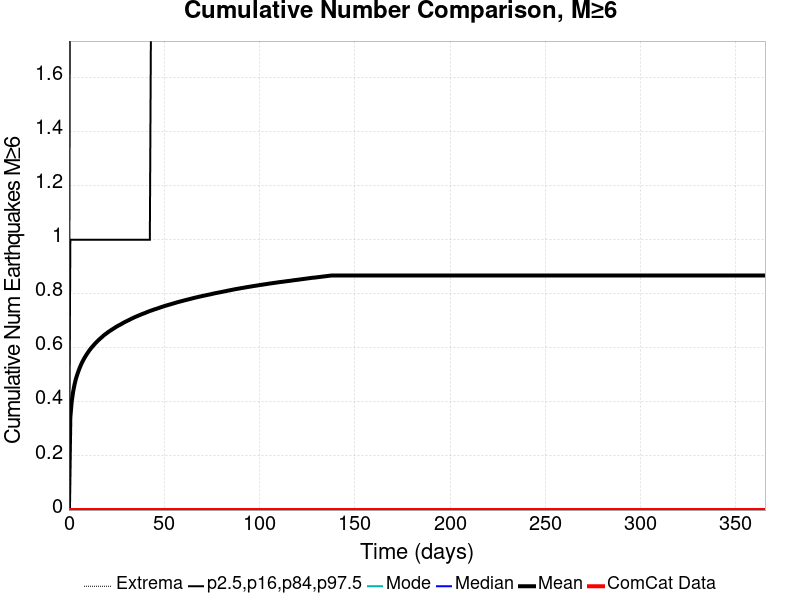

The table this chart was drawn from, first rows:
Time (days), ComCat Data, Simulation Mean, Simulation Median, Simulation Mode, Simulation Minimum, Simulation Maximum, 2.5 %-ile, 16 %-ile, 84 %-ile, 97.5 %-ile
0.0, 0.0, 0.0, 0.0, 0.0, 0.0, 0.0, 0.0, 0.0, 0.0, 0.0
0.732, 0.0, 0.3428, 0.0, 0.0, 0.0, 11.0, 0.0, 0.0, 1.0, 3.0
1.464, 0.0, 0.402, 0.0, 0.0, 0.0, 12.0, 0.0, 0.0, 1.0, 3.0
2.196, 0.0, 0.4377, 0.0, 0.0, 0.0, 13.0, 0.0, 0.0, 1.0, 3.0
2.928, 0.0, 0.4642, 0.0, 0.0, 0.0, 13.0, 0.0, 0.0, 1.0, 3.0
3.66, 0.0, 0.4855, 0.0, 0.0, 0.0, 14.0, 0.0, 0.0, 1.0, 3.0
4.392, 0.0, 0.502, 0.0, 0.0, 0.0, 14.0, 0.0, 0.0, 1.0, 3.0
5.124, 0.0, 0.5166, 0.0, 0.0, 0.0, 15.0, 0.0, 0.0, 1.0, 4.0
5.856, 0.0, 0.5298, 0.0, 0.0, 0.0, 15.0, 0.0, 0.0, 1.0, 4.0
6.588, 0.0, 0.5417, 0.0, 0.0, 0.0, 15.0, 0.0, 0.0, 1.0, 4.0
7.32, 0.0, 0.5521, 0.0, 0.0, 0.0, 15.0, 0.0, 0.0, 1.0, 4.0
8.052, 0.0, 0.5616, 0.0, 0.0, 0.0, 15.0, 0.0, 0.0, 1.0, 4.0
8.784, 0.0, 0.5702, 0.0, 0.0, 0.0, 15.0, 0.0, 0.0, 1.0, 4.0
9.516, 0.0, 0.5783, 0.0, 0.0, 0.0, 15.0, 0.0, 0.0, 1.0, 4.0
10.25, 0.0, 0.5857, 0.0, 0.0, 0.0, 15.0, 0.0, 0.0, 1.0, 4.0
10.98, 0.0, 0.5932, 0.0, 0.0, 0.0, 16.0, 0.0, 0.0, 1.0, 4.0
11.71, 0.0, 0.5997, 0.0, 0.0, 0.0, 16.0, 0.0, 0.0, 1.0, 4.0
12.44, 0.0, 0.6058, 0.0, 0.0, 0.0, 16.0, 0.0, 0.0, 1.0, 4.0
13.18, 0.0, 0.6117, 0.0, 0.0, 0.0, 16.0, 0.0, 0.0, 1.0, 4.0
13.91, 0.0, 0.6174, 0.0, 0.0, 0.0, 16.0, 0.0, 0.0, 1.0, 4.0
14.64, 0.0, 0.6227, 0.0, 0.0, 0.0, 16.0, 0.0, 0.0, 1.0, 4.0
15.37, 0.0, 0.6278, 0.0, 0.0, 0.0, 16.0, 0.0, 0.0, 1.0, 4.0
16.1, 0.0, 0.6326, 0.0, 0.0, 0.0, 16.0, 0.0, 0.0, 1.0, 4.0
16.84, 0.0, 0.6372, 0.0, 0.0, 0.0, 16.0, 0.0, 0.0, 1.0, 4.0
17.57, 0.0, 0.6415, 0.0, 0.0, 0.0, 16.0, 0.0, 0.0, 1.0, 4.0
18.3, 0.0, 0.6463, 0.0, 0.0, 0.0, 16.0, 0.0, 0.0, 1.0, 4.0
19.03, 0.0, 0.6502, 0.0, 0.0, 0.0, 16.0, 0.0, 0.0, 1.0, 4.0
19.76, 0.0, 0.654, 0.0, 0.0, 0.0, 16.0, 0.0, 0.0, 1.0, 4.0
20.49, 0.0, 0.658, 0.0, 0.0, 0.0, 16.0, 0.0, 0.0, 1.0, 4.0
21.23, 0.0, 0.6615, 0.0, 0.0, 0.0, 16.0, 0.0, 0.0, 1.0, 4.0
21.96, 0.0, 0.665, 0.0, 0.0, 0.0, 16.0, 0.0, 0.0, 1.0, 4.0
22.69, 0.0, 0.6683, 0.0, 0.0, 0.0, 16.0, 0.0, 0.0, 1.0, 4.0
23.42, 0.0, 0.6716, 0.0, 0.0, 0.0, 16.0, 0.0, 0.0, 1.0, 4.0
24.15, 0.0, 0.675, 0.0, 0.0, 0.0, 16.0, 0.0, 0.0, 1.0, 4.0
24.89, 0.0, 0.6783, 0.0, 0.0, 0.0, 17.0, 0.0, 0.0, 1.0, 4.0
25.62, 0.0, 0.6812, 0.0, 0.0, 0.0, 17.0, 0.0, 0.0, 1.0, 4.0
26.35, 0.0, 0.6841, 0.0, 0.0, 0.0, 17.0, 0.0, 0.0, 1.0, 4.0
27.08, 0.0, 0.6867, 0.0, 0.0, 0.0, 17.0, 0.0, 0.0, 1.0, 4.0
27.81, 0.0, 0.6897, 0.0, 0.0, 0.0, 17.0, 0.0, 0.0, 1.0, 4.0
28.55, 0.0, 0.6926, 0.0, 0.0, 0.0, 17.0, 0.0, 0.0, 1.0, 4.0
29.28, 0.0, 0.6955, 0.0, 0.0, 0.0, 17.0, 0.0, 0.0, 1.0, 4.0
30.01, 0.0, 0.698, 0.0, 0.0, 0.0, 17.0, 0.0, 0.0, 1.0, 4.0
30.74, 0.0, 0.7006, 0.0, 0.0, 0.0, 17.0, 0.0, 0.0, 1.0, 4.0
31.47, 0.0, 0.7031, 0.0, 0.0, 0.0, 17.0, 0.0, 0.0, 1.0, 5.0
32.21, 0.0, 0.7056, 0.0, 0.0, 0.0, 17.0, 0.0, 0.0, 1.0, 5.0
32.94, 0.0, 0.7085, 0.0, 0.0, 0.0, 17.0, 0.0, 0.0, 1.0, 5.0
33.67, 0.0, 0.7108, 0.0, 0.0, 0.0, 17.0, 0.0, 0.0, 1.0, 5.0
34.4, 0.0, 0.7133, 0.0, 0.0, 0.0, 17.0, 0.0, 0.0, 1.0, 5.0
35.13, 0.0, 0.7156, 0.0, 0.0, 0.0, 18.0, 0.0, 0.0, 1.0, 5.0
35.87, 0.0, 0.7178, 0.0, 0.0, 0.0, 18.0, 0.0, 0.0, 1.0, 5.0
36.6, 0.0, 0.7198, 0.0, 0.0, 0.0, 18.0, 0.0, 0.0, 1.0, 5.0
37.33, 0.0, 0.722, 0.0, 0.0, 0.0, 18.0, 0.0, 0.0, 1.0, 5.0
38.06, 0.0, 0.7242, 0.0, 0.0, 0.0, 18.0, 0.0, 0.0, 1.0, 5.0
38.79, 0.0, 0.7264, 0.0, 0.0, 0.0, 18.0, 0.0, 0.0, 1.0, 5.0
39.53, 0.0, 0.7281, 0.0, 0.0, 0.0, 18.0, 0.0, 0.0, 1.0, 5.0
40.26, 0.0, 0.7302, 0.0, 0.0, 0.0, 18.0, 0.0, 0.0, 1.0, 5.0
40.99, 0.0, 0.7324, 0.0, 0.0, 0.0, 18.0, 0.0, 0.0, 1.0, 5.0
41.72, 0.0, 0.7344, 0.0, 0.0, 0.0, 18.0, 0.0, 0.0, 1.0, 5.0
42.45, 0.0, 0.7365, 0.0, 0.0, 0.0, 18.0, 0.0, 0.0, 1.0, 5.0
43.19, 0.0, 0.7382, 0.0, 0.0, 0.0, 18.0, 0.0, 0.0, 2.0, 5.0
... 440 more rows
